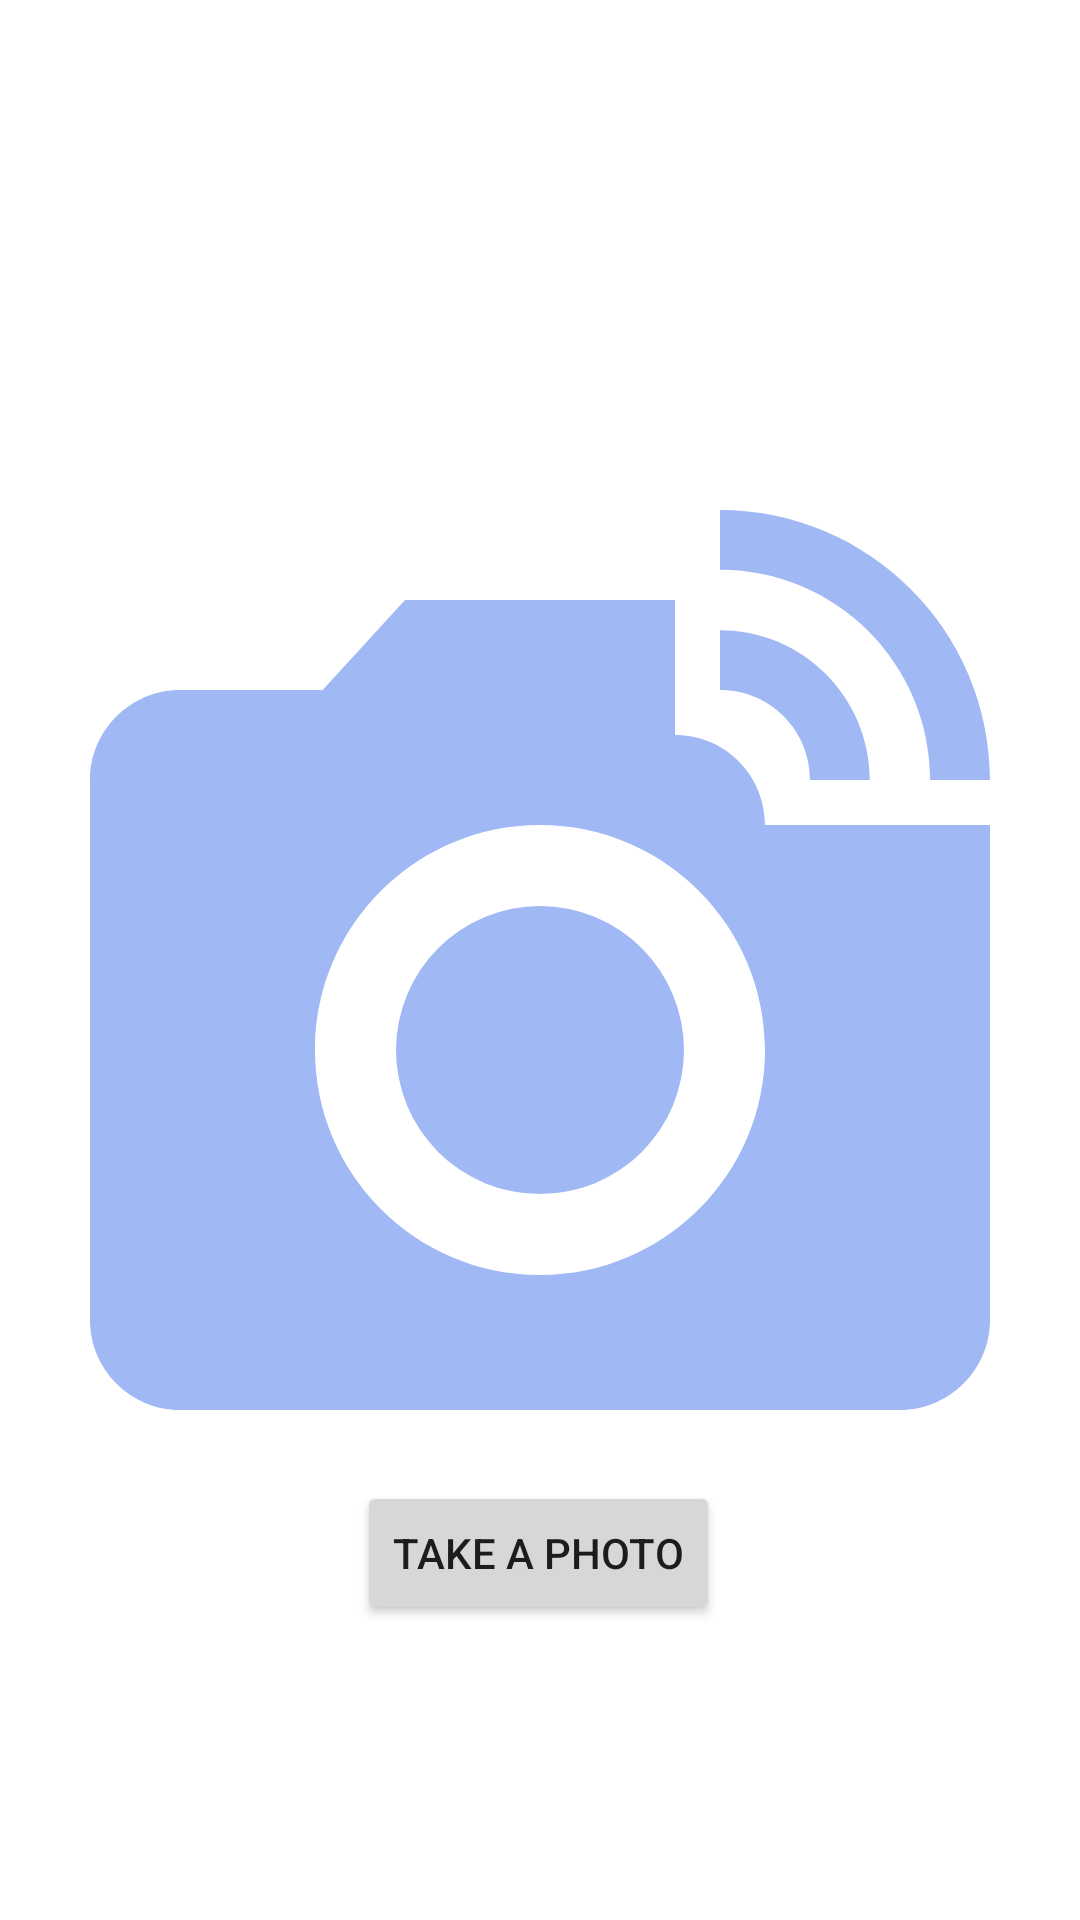

Layout XML and referenced resources for this Android screen:
<!-- AndroidManifest.xml: application theme Theme.OopsAppv6 -->
<!-- res/layout/activity_cam.xml -->
<?xml version="1.0" encoding="utf-8"?>
<androidx.constraintlayout.widget.ConstraintLayout xmlns:android="http://schemas.android.com/apk/res/android"
    xmlns:app="http://schemas.android.com/apk/res-auto"
    xmlns:tools="http://schemas.android.com/tools"
    android:layout_width="match_parent"
    android:layout_height="match_parent"
    android:background="@drawable/detbg2"
    tools:context=".camActivity">

    <Button
        android:id="@+id/button1"
        android:layout_width="wrap_content"
        android:layout_height="wrap_content"
        android:layout_alignParentBottom="true"
        android:layout_centerHorizontal="true"
        android:text="Take a Photo"
        app:layout_constraintBottom_toBottomOf="@+id/imageView1"
        app:layout_constraintEnd_toEndOf="parent"
        app:layout_constraintHorizontal_bias="0.498"
        app:layout_constraintStart_toStartOf="parent"
        app:layout_constraintTop_toTopOf="parent"
        app:layout_constraintVertical_bias="0.834"></Button>

    <ImageView
        android:id="@+id/imageView1"
        android:layout_width="fill_parent"
        android:layout_height="fill_parent"
        android:layout_above="@+id/button1"
        android:layout_alignParentTop="true"
        android:src="@drawable/camicon"
        tools:layout_editor_absoluteX="0dp"
        tools:layout_editor_absoluteY="62dp"></ImageView>
</androidx.constraintlayout.widget.ConstraintLayout>
<!-- resources referenced by this layout -->
<resources>
  <!-- drawable camicon (drawable) -->
  <vector android:height="24dp" android:tint="#A0B9F5"
      android:viewportHeight="24" android:viewportWidth="24"
      android:width="24dp" xmlns:android="http://schemas.android.com/apk/res/android">
      <path android:fillColor="@android:color/white" android:pathData="M12,14m-3.2,0a3.2,3.2 0,1 1,6.4 0a3.2,3.2 0,1 1,-6.4 0"/>
      <path android:fillColor="@android:color/white" android:pathData="M16,3.33c2.58,0 4.67,2.09 4.67,4.67H22c0,-3.31 -2.69,-6 -6,-6v1.33M16,6c1.11,0 2,0.89 2,2h1.33c0,-1.84 -1.49,-3.33 -3.33,-3.33V6"/>
      <path android:fillColor="@android:color/white" android:pathData="M17,9c0,-1.11 -0.89,-2 -2,-2L15,4L9,4L7.17,6L4,6c-1.1,0 -2,0.9 -2,2v12c0,1.1 0.9,2 2,2h16c1.1,0 2,-0.9 2,-2L22,9h-5zM12,19c-2.76,0 -5,-2.24 -5,-5s2.24,-5 5,-5 5,2.24 5,5 -2.24,5 -5,5z"/>
  </vector>
  <style name="Theme.OopsAppv6" parent="Theme.MaterialComponents.DayNight.DarkActionBar">
          
          <item name="colorPrimary">@color/purple_500</item>
          <item name="colorPrimaryVariant">@color/purple_700</item>
          <item name="colorOnPrimary">@color/white</item>
          
          <item name="colorSecondary">@color/teal_200</item>
          <item name="colorSecondaryVariant">@color/teal_700</item>
          <item name="colorOnSecondary">@color/black</item>
          
          <item name="android:statusBarColor" tools:targetApi="l">?attr/colorPrimaryVariant</item>
          
      </style>
  <!-- not gathered from this repository: default colours our renderer supplied (Android Studio template values) -->
  <color name="purple_500">#FF6200EE</color>
  <color name="purple_700">#FF3700B3</color>
  <color name="teal_200">#FF03DAC5</color>
  <color name="teal_700">#FF018786</color>
  <color name="black">#FF000000</color>
  <color name="white">#FFFFFFFF</color>
</resources>
